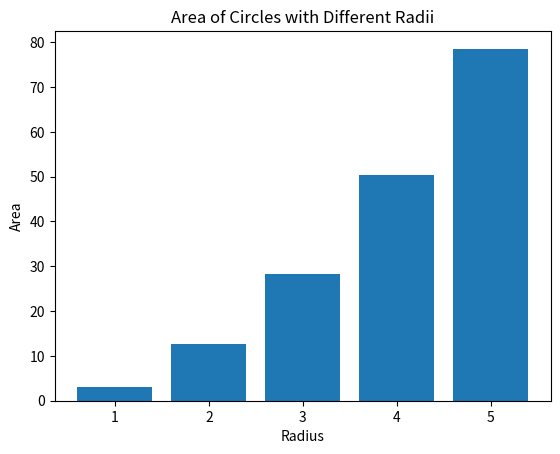

Python code for this plot:

import math
import matplotlib.pyplot as plt
 
def circle_area(radius):
    return math.pi * radius ** 2
 
radius = 5
area = circle_area(radius)
 
print(f"The area of a circle with radius {radius} is: {area:.2f}")
 
radii = [1, 2, 3, 4, 5]
areas = [circle_area(r) for r in radii]
 
plt.bar(radii, areas)
plt.xlabel('Radius')
plt.ylabel('Area')
plt.title('Area of Circles with Different Radii')
plt.show()